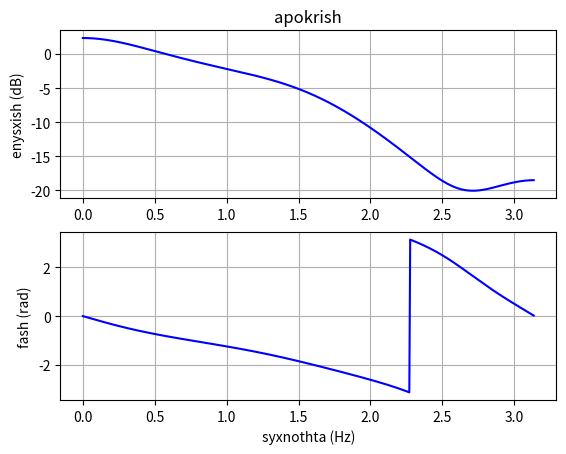

This chart was generated by the following Python code:
#!/usr/bin/env python
# coding: utf-8

# In[40]:


import numpy as np
from scipy.signal import lfilter, convolve
import matplotlib.pyplot as plt
from scipy.signal import freqz
a = [1, 0, -0.1, 0, -0.06]
b = [0.2, 0.5, 0.4]
x = np.zeros(16)
x[0] = 1

h = lfilter(b, a, x)
print(h)

x_extended_b = np.append(x, np.zeros(len(b) - 1))
x_extended_a = np.append(np.zeros(len(a) - 1), x)
y_conv = convolve(x_extended_b, b, mode='valid') - convolve(x_extended_a, a, mode='valid')
print(y_conv)

y_conv_valid = convolve(x_extended_b, b, mode='valid') - convolve(x_extended_a, a, mode='valid')
print(y_conv_valid)

w, h_freq = freqz(b, a)

plt.figure()
plt.subplot(2, 1, 1)
plt.plot(w, 20 * np.log10(abs(h_freq)), 'b')
plt.ylabel('enysxish (dB)')
plt.title('apokrish')
plt.grid()

plt.subplot(2, 1, 2)
plt.plot(w, np.angle(h_freq), 'b')
plt.ylabel('fash (rad)')
plt.xlabel('syxnothta (Hz)')
plt.grid()
plt.show()




# In[ ]:




